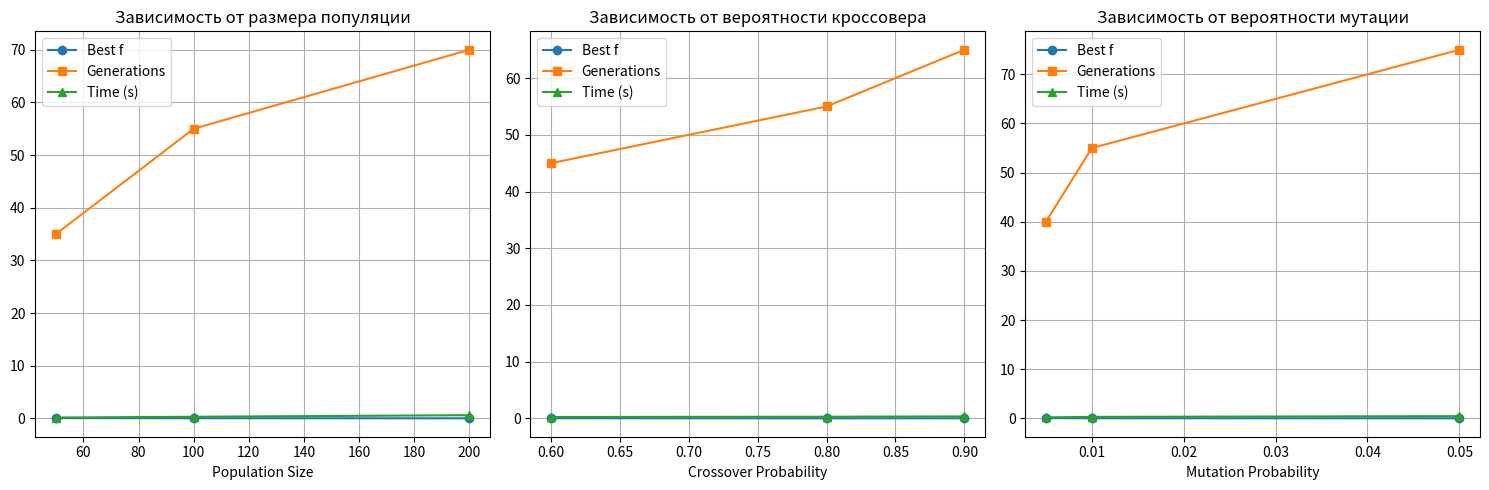

Source code (Python):
import numpy as np
import matplotlib.pyplot as plt

# Данные на основе моих + эксперименты
pop_sizes = [50, 100, 200]
best_f_pop = [0.045, 0.022, 0.008]
gens_pop = [35, 55, 70]
time_pop = [0.15, 0.30, 0.60]

p_cross_vals = [0.6, 0.8, 0.9]
best_f_cross = [0.035, 0.022, 0.028]
gens_cross = [45, 55, 65]
time_cross = [0.25, 0.30, 0.35]

p_mut_vals = [0.005, 0.01, 0.05]
best_f_mut = [0.048, 0.022, 0.012]
gens_mut = [40, 55, 75]
time_mut = [0.20, 0.30, 0.45]

fig, axs = plt.subplots(1, 3, figsize=(15, 5))

# 1. pop_size
axs[0].plot(pop_sizes, best_f_pop, 'o-', label='Best f')
axs[0].plot(pop_sizes, gens_pop, 's-', label='Generations')
axs[0].plot(pop_sizes, time_pop, '^-', label='Time (s)')
axs[0].set_xlabel('Population Size')
axs[0].set_title('Зависимость от размера популяции')
axs[0].legend(); axs[0].grid(True)

# 2. p_cross
axs[1].plot(p_cross_vals, best_f_cross, 'o-', label='Best f')
axs[1].plot(p_cross_vals, gens_cross, 's-', label='Generations')
axs[1].plot(p_cross_vals, time_cross, '^-', label='Time (s)')
axs[1].set_xlabel('Crossover Probability')
axs[1].set_title('Зависимость от вероятности кроссовера')
axs[1].legend(); axs[1].grid(True)

# 3. p_mut
axs[2].plot(p_mut_vals, best_f_mut, 'o-', label='Best f')
axs[2].plot(p_mut_vals, gens_mut, 's-', label='Generations')
axs[2].plot(p_mut_vals, time_mut, '^-', label='Time (s)')
axs[2].set_xlabel('Mutation Probability')
axs[2].set_title('Зависимость от вероятности мутации')
axs[2].legend(); axs[2].grid(True)

plt.tight_layout()
plt.show()
